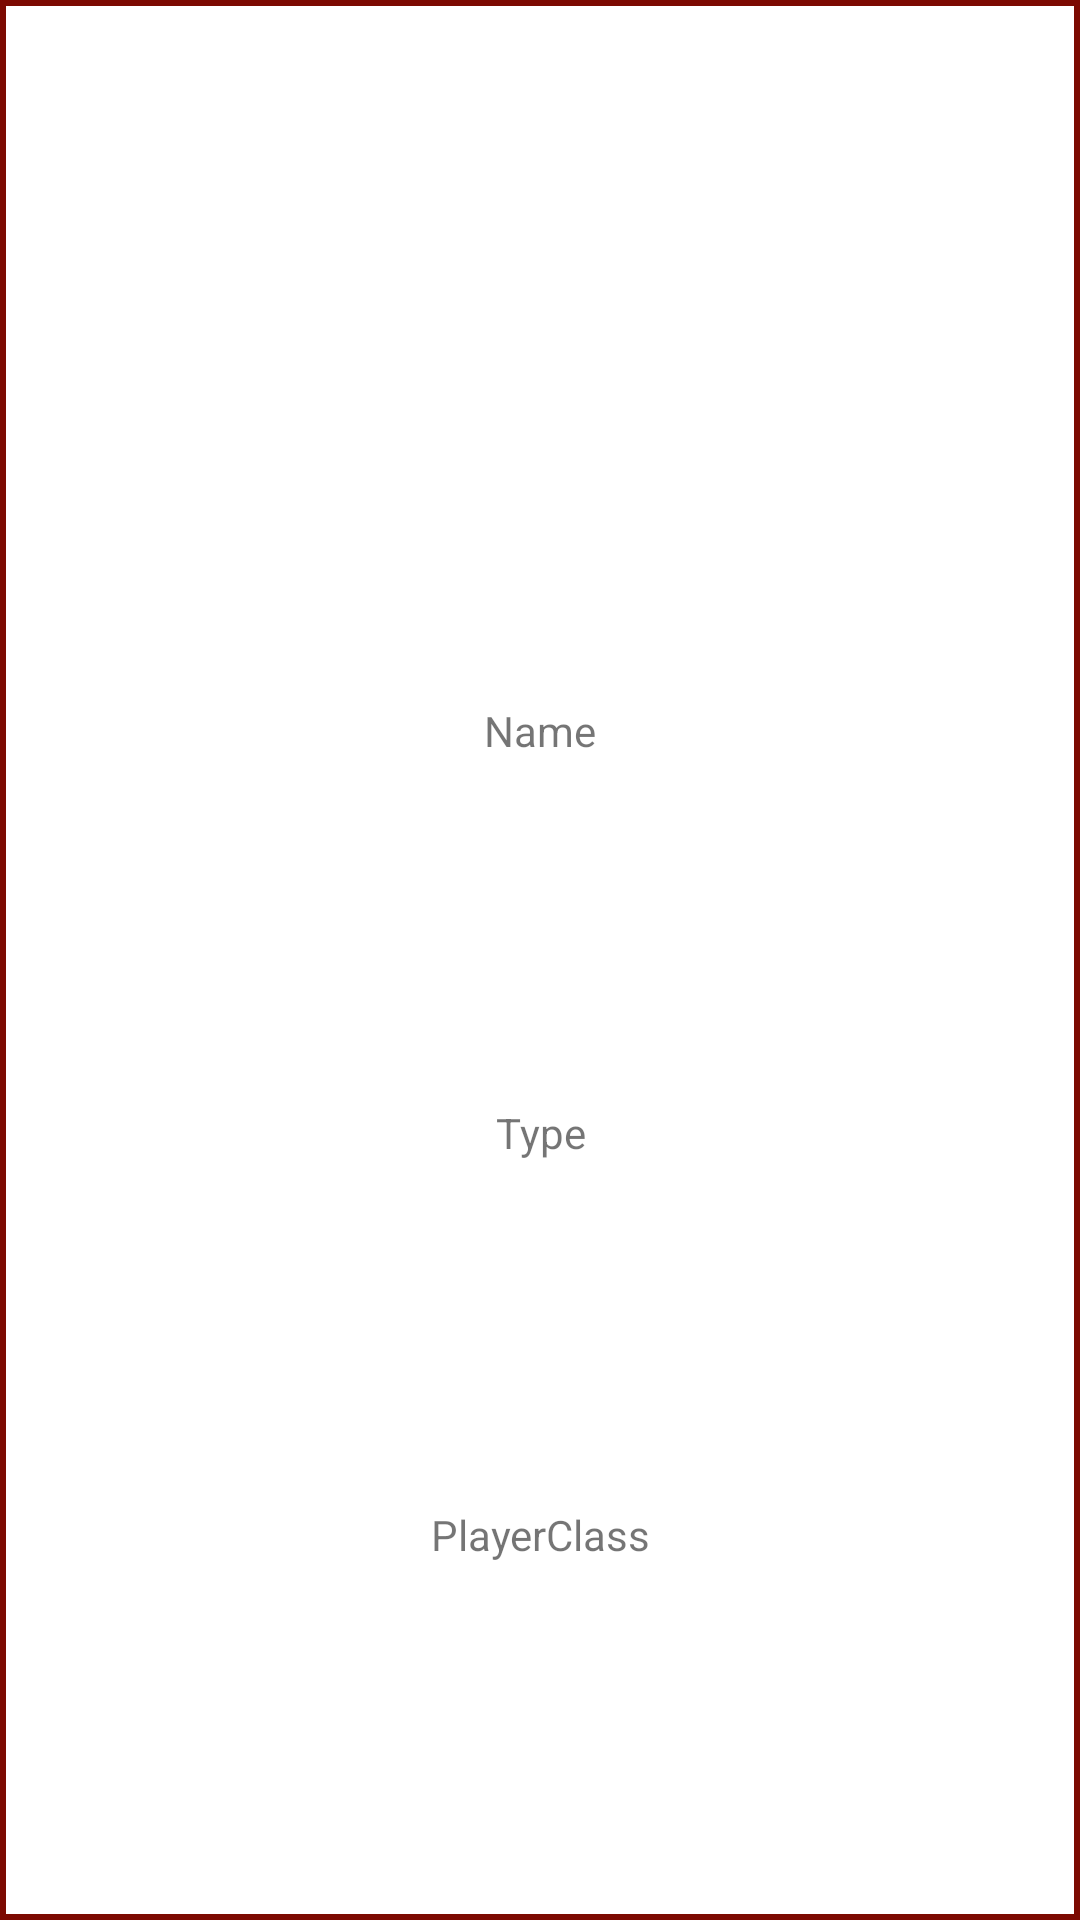

Layout XML and referenced resources for this Android screen:
<!-- AndroidManifest.xml: application theme AppTheme -->
<!-- res/layout/layout_hearthstone_card.xml -->
<?xml version="1.0" encoding="utf-8"?>
<android.support.constraint.ConstraintLayout
    xmlns:android="http://schemas.android.com/apk/res/android"
    android:layout_width="match_parent"
    android:layout_height="wrap_content"
    xmlns:app="http://schemas.android.com/apk/res-auto"
    android:layout_margin="4dp"
    android:padding="4dp"
    android:background="@drawable/card_border">

    <ImageView
        android:id="@+id/image"
        android:layout_width="match_parent"
        android:layout_height="wrap_content"
        app:layout_constraintTop_toTopOf="parent"
        app:layout_constraintBottom_toTopOf="@id/name"
        app:layout_constraintLeft_toLeftOf="parent"
        app:layout_constraintRight_toRightOf="parent"
        />

    <TextView
        android:id="@+id/name"
        android:layout_width="wrap_content"
        android:layout_height="wrap_content"
        android:text="Name"
        android:gravity="center"
        app:layout_constraintTop_toBottomOf="@id/image"
        app:layout_constraintBottom_toTopOf="@id/type"
        app:layout_constraintLeft_toLeftOf="parent"
        app:layout_constraintRight_toRightOf="parent"/>

    <TextView
        android:id="@+id/type"
        android:layout_width="wrap_content"
        android:layout_height="wrap_content"
        android:text="Type"
        android:gravity="center"
        app:layout_constraintTop_toBottomOf="@id/name"
        app:layout_constraintBottom_toTopOf="@id/PlayerClass"
        app:layout_constraintLeft_toLeftOf="parent"
        app:layout_constraintRight_toRightOf="parent"/>

    <TextView
        android:id="@+id/PlayerClass"
        android:layout_width="wrap_content"
        android:layout_height="wrap_content"
        android:text="PlayerClass"
        android:gravity="center"
        app:layout_constraintTop_toBottomOf="@id/type"
        app:layout_constraintBottom_toBottomOf="parent"
        app:layout_constraintLeft_toLeftOf="parent"
        app:layout_constraintRight_toRightOf="parent"/>

</android.support.constraint.ConstraintLayout>
<!-- resources referenced by this layout -->
<resources>
  <!-- drawable card_border (drawable) -->
  <?xml version="1.0" encoding="utf-8"?>
  <shape xmlns:android="http://schemas.android.com/apk/res/android" android:shape="rectangle" >
      <solid android:color="@android:color/white" />
      <stroke android:width="2dip" android:color="#7C0A02"/>
  </shape>
  <style name="AppTheme" parent="Theme.AppCompat.Light.DarkActionBar">
          
          <item name="colorPrimary">@color/colorPrimary</item>
          <item name="colorPrimaryDark">@color/colorPrimaryDark</item>
          <item name="colorAccent">@color/colorAccent</item>
      </style>
  <!-- not gathered from this repository: default colours our renderer supplied (Android Studio template values) -->
  <color name="colorPrimary">#FF6200EE</color>
  <color name="colorPrimaryDark">#FF3700B3</color>
  <color name="colorAccent">#FF03DAC5</color>
</resources>
